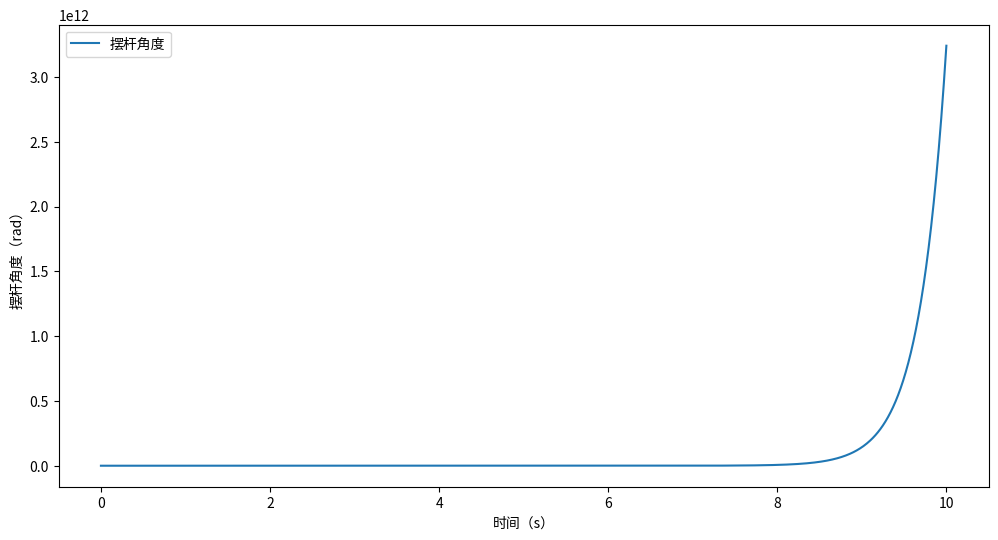

Write Python code to recreate this figure.
import numpy as np
import matplotlib.pyplot as plt
from scipy.integrate import odeint
from scipy.signal import lti, step

# 倒立摆参数
M = 1.5  # 小车质量（kg）
m = 0.25  # 摆杆质量（kg）
l = 0.24  # 摆杆转动轴到质心的距离（m）
I = 0.048  # 摆杆的转动惯量（kg·m²）
f = 0.1  # 摩擦系数
g = 9.81  # 重力加速度（m/s²）

# 计算 q
q = (M + m) * (I + m * l**2) - (m * l)**2

# 动力学方程的系数
num = [m * l / q, 0, 0]
den = [1, f * (I + m * l**2) / q, - (M + m) * m * g * l / q, - f * m * g * l / q]

# 创建传递函数
system = lti(num, den)

# 时间参数
t_span = (0, 10)  # 仿真时间范围：0到10秒
t = np.linspace(*t_span, 1000)  # 时间点

# 计算阶跃响应
t, y = step(system, T=t)

# 绘制结果
plt.figure(figsize=(12, 6))
plt.plot(t, y, label='摆杆角度')
plt.legend()
plt.xlabel('时间（s）')
plt.ylabel('摆杆角度（rad）')
plt.show()